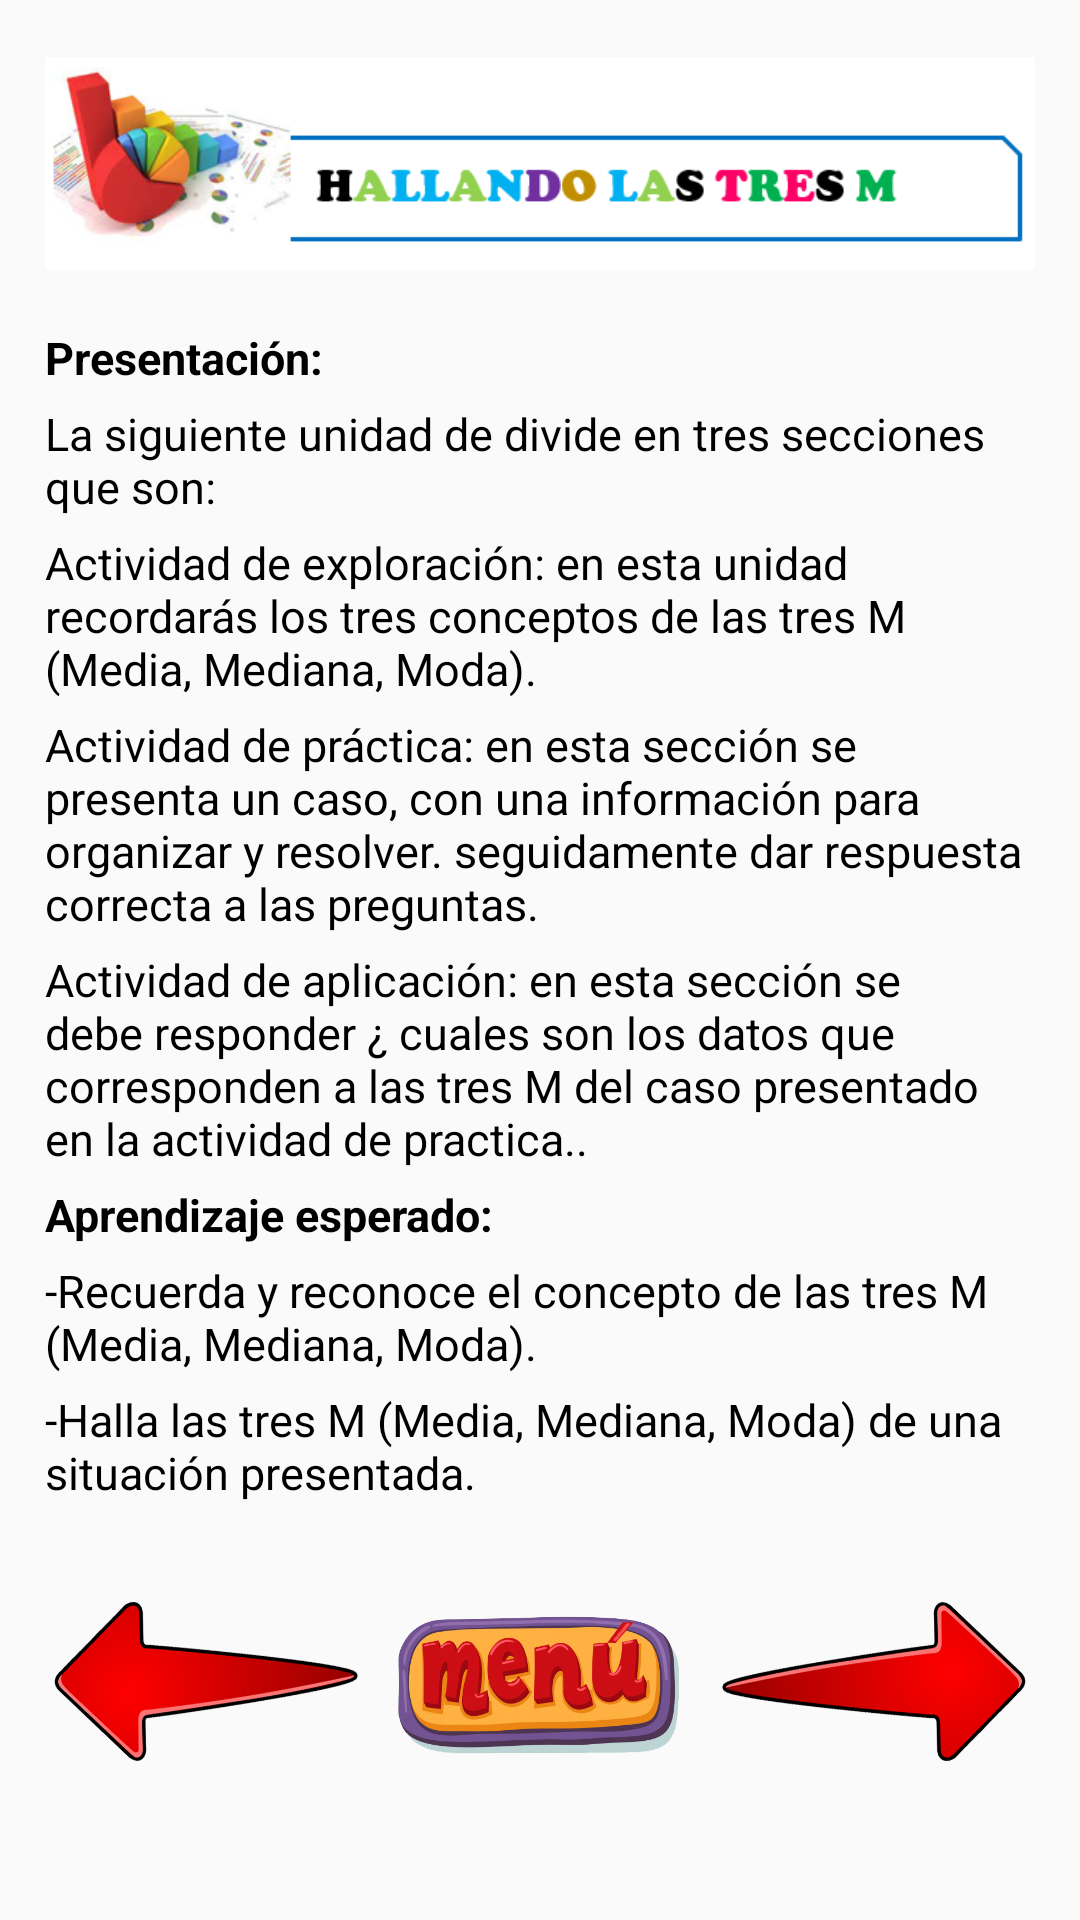

Here is an Android app screen rendered from its layout file. Give the layout XML and the strings, colors and styles it references.
<!-- AndroidManifest.xml: application theme Theme.WowEstadistica -->
<!-- res/layout/fragment_hallando_m1.xml -->
<?xml version="1.0" encoding="utf-8"?>
<FrameLayout xmlns:android="http://schemas.android.com/apk/res/android"
    xmlns:app="http://schemas.android.com/apk/res-auto"
    xmlns:tools="http://schemas.android.com/tools"
    android:layout_width="match_parent"
    android:layout_height="match_parent"
    tools:context=".fragments.HallandoM1">

    <ScrollView
        android:layout_width="match_parent"
        android:layout_height="match_parent">

        <LinearLayout
            android:layout_width="match_parent"
            android:layout_height="wrap_content"
            android:orientation="vertical"
            android:padding="15dp">

            <ImageView
                android:id="@+id/imageView30"
                android:layout_width="match_parent"
                android:layout_height="79dp"
                android:layout_marginBottom="15dp"
                android:src="@drawable/hallando" />

            <android.support.v7.widget.CardView
                android:layout_width="match_parent"
                android:layout_height="match_parent"
                android:layout_marginBottom="10dp"
                android:visibility="gone"
                app:cardBackgroundColor="#3AEFCA">

                <TextView
                    android:id="@+id/textView94"
                    android:layout_width="wrap_content"
                    android:layout_height="wrap_content"
                    android:layout_gravity="center"
                    android:padding="10dp"
                    android:text="@string/hallando_las_tres_m"
                    android:textColor="#FFFFFF"
                    android:textSize="21sp" />
            </android.support.v7.widget.CardView>

            <TextView
                android:id="@+id/textView95"
                android:layout_width="match_parent"
                android:layout_height="wrap_content"
                android:layout_marginBottom="5dp"
                android:text="@string/presentaci_n"
                android:textColor="#000000"
                android:textSize="15sp"
                android:textStyle="bold" />

            <TextView
                android:id="@+id/textView96"
                android:layout_width="match_parent"
                android:layout_height="wrap_content"
                android:layout_marginBottom="5dp"
                android:text="@string/la_siguiente_unidad_de_divide_en_tres_secciones_que_son"
                android:textColor="#000000"
                android:textSize="15sp" />

            <TextView
                android:id="@+id/textView97"
                android:layout_width="match_parent"
                android:layout_height="wrap_content"
                android:layout_marginBottom="5dp"
                android:text="@string/actividad_de_exploraci_n_en_esta_unidad_recordar_s_los_tres_conceptos_de_las_tres_m_media_mediana_moda"
                android:textColor="#000000"
                android:textSize="15sp" />

            <TextView
                android:id="@+id/textView98"
                android:layout_width="match_parent"
                android:layout_height="wrap_content"
                android:layout_marginBottom="5dp"
                android:text="Actividad de práctica: en esta sección se presenta un caso, con una información para organizar y resolver. seguidamente dar respuesta correcta a las preguntas."
                android:textColor="#000000"
                android:textSize="15sp" />

            <TextView
                android:id="@+id/textView99"
                android:layout_width="match_parent"
                android:layout_height="wrap_content"
                android:layout_marginBottom="5dp"
                android:text="@string/actividad_de_aplicaci_n_en_esta_secci_n_se_debe_responder_cuales_son_los_datos_que_corresponden_a_las_tres_m_del_caso_presentado_en_la_actividad_de_practica"
                android:textColor="#000000"
                android:textSize="15sp" />

            <TextView
                android:id="@+id/textView100"
                android:layout_width="match_parent"
                android:layout_height="wrap_content"
                android:layout_marginBottom="5dp"
                android:text="@string/aprendizaje_esperado"
                android:textColor="#000000"
                android:textSize="15sp"
                android:textStyle="bold" />

            <TextView
                android:id="@+id/textView101"
                android:layout_width="match_parent"
                android:layout_height="wrap_content"
                android:layout_marginBottom="5dp"
                android:text="@string/recuerda_y_reconoce_el_concepto_de_las_tres_m_media_mediana_moda"
                android:textColor="#000000"
                android:textSize="15sp" />

            <TextView
                android:id="@+id/textView102"
                android:layout_width="match_parent"
                android:layout_height="wrap_content"
                android:text="@string/halla_las_tres_m_media_mediana_moda_de_una_situaci_n_presentada"
                android:textColor="#000000"
                android:textSize="15sp" />

            <LinearLayout
                android:layout_width="match_parent"
                android:layout_height="119dp"
                android:orientation="horizontal">

                <ImageView
                    android:id="@+id/ivArrowLeft"
                    android:layout_width="wrap_content"
                    android:layout_height="wrap_content"
                    android:layout_weight="1"
                    android:rotation="180"
                    android:src="@drawable/flecha" />

                <ImageView
                    android:id="@+id/btnMenus"
                    android:layout_width="112dp"
                    android:layout_height="57dp"
                    android:layout_gravity="center"
                    android:src="@drawable/menu" />

                <ImageView
                    android:id="@+id/ivArrowRight"
                    android:layout_width="wrap_content"
                    android:layout_height="wrap_content"
                    android:layout_weight="1"
                    android:src="@drawable/flecha" />
            </LinearLayout>
        </LinearLayout>
    </ScrollView>
</FrameLayout>
<!-- resources referenced by this layout -->
<resources>
  <!-- drawable flecha: png bitmap (drawable-v24, 168361 bytes) -->
  <!-- drawable hallando: png bitmap (drawable-v24, 45670 bytes) -->
  <!-- drawable menu: png bitmap (drawable, 131226 bytes) -->
  <string name="actividad_de_aplicaci_n_en_esta_secci_n_se_debe_responder_cuales_son_los_datos_que_corresponden_a_las_tres_m_del_caso_presentado_en_la_actividad_de_practica">Actividad de aplicación: en esta sección se debe responder ¿ cuales son los datos que corresponden a las tres M del caso presentado en la actividad de practica..</string>
  <string name="actividad_de_exploraci_n_en_esta_unidad_recordar_s_los_tres_conceptos_de_las_tres_m_media_mediana_moda">Actividad de exploración: en esta unidad recordarás los tres conceptos de las tres M (Media, Mediana, Moda).</string>
  <string name="aprendizaje_esperado">Aprendizaje esperado:</string>
  <string name="halla_las_tres_m_media_mediana_moda_de_una_situaci_n_presentada">-Halla las tres M (Media, Mediana, Moda) de una situación presentada.</string>
  <string name="hallando_las_tres_m">Hallando las tres M</string>
  <string name="la_siguiente_unidad_de_divide_en_tres_secciones_que_son">La siguiente unidad de divide en tres secciones que son:</string>
  <string name="presentaci_n">Presentación:</string>
  <string name="recuerda_y_reconoce_el_concepto_de_las_tres_m_media_mediana_moda">-Recuerda y reconoce el concepto de las tres M (Media, Mediana, Moda).</string>
  <style name="Theme.WowEstadistica" parent="Theme.AppCompat.Light.DarkActionBar">
          
          <item name="colorPrimary">@color/purple_500</item>
          <item name="colorPrimaryDark">@color/purple_700</item>
          <item name="colorAccent">@color/teal_200</item>
          
      </style>
  <!-- not gathered from this repository: default colours our renderer supplied (Android Studio template values) -->
  <color name="purple_500">#FF6200EE</color>
  <color name="purple_700">#FF3700B3</color>
  <color name="teal_200">#FF03DAC5</color>
</resources>
